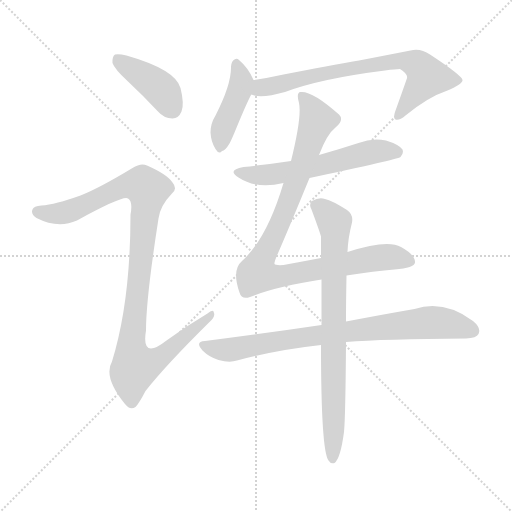
t = 0.00 s
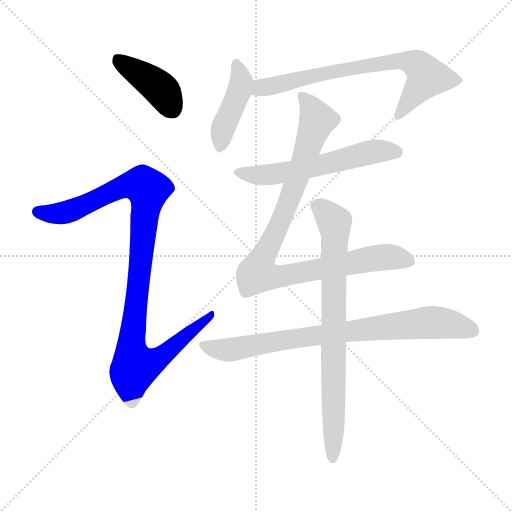
t = 1.37 s
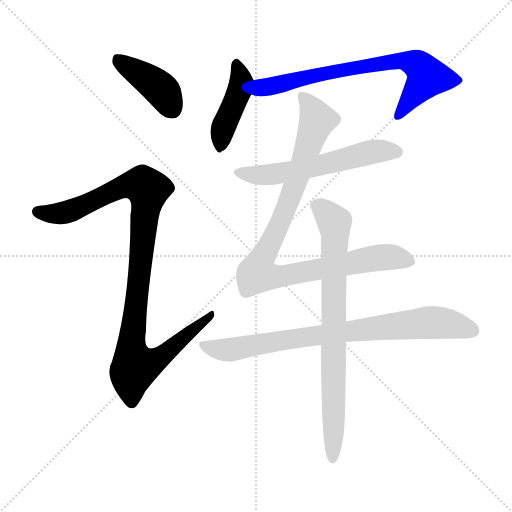
t = 2.74 s
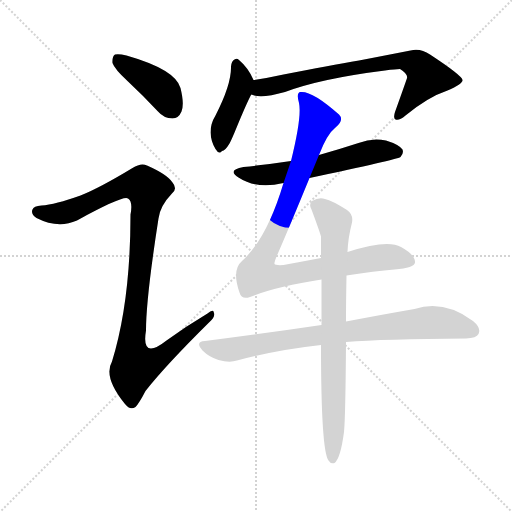
t = 4.11 s
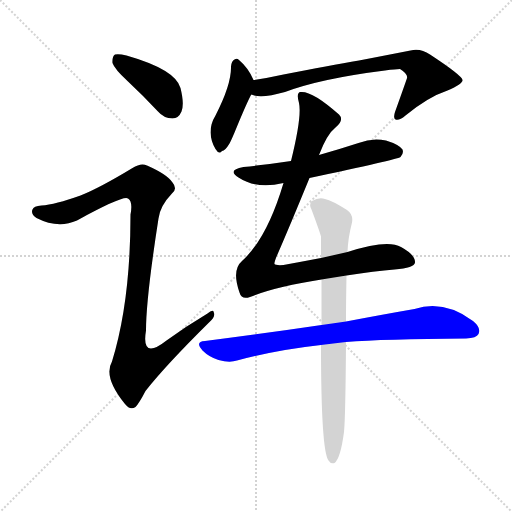
t = 5.47 s
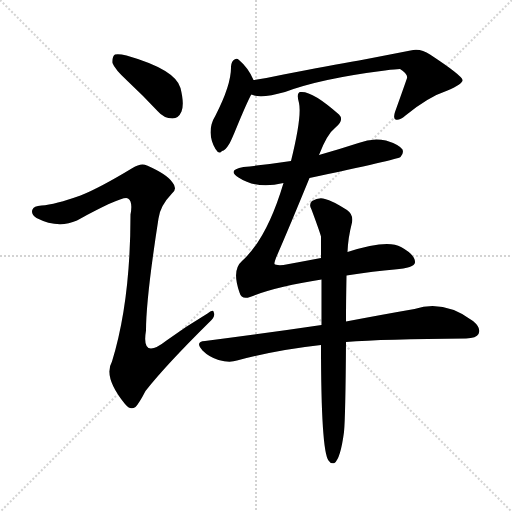
t = 6.84 s

The animated SVG that drew these frames (rendered in a browser with its animation timeline set to each time). Animation: 8 CSS @keyframes rules; one cycle of 6.84 s.

<svg version="1.1" viewBox="0 0 1024 1024" xmlns="http://www.w3.org/2000/svg">
  <g stroke="lightgray" stroke-dasharray="1,1" stroke-width="1" transform="scale(4, 4)">
    <line x1="0" y1="0" x2="256" y2="256"></line>
    <line x1="256" y1="0" x2="0" y2="256"></line>
    <line x1="128" y1="0" x2="128" y2="256"></line>
    <line x1="0" y1="128" x2="256" y2="128"></line>
  </g>
<g transform="scale(1, -1) translate(0, -900)">
   <style type="text/css">
    @keyframes keyframes0 {
      from {
       stroke: blue;
       stroke-dashoffset: 408;
       stroke-width: 128;
       }
       57% {
       animation-timing-function: step-end;
       stroke: blue;
       stroke-dashoffset: 0;
       stroke-width: 128;
       }
       to {
       stroke: black;
       stroke-width: 1024;
       }
       }
       #make-me-a-hanzi-animation-0 {
         animation: keyframes0 0.582031s both;
         animation-delay: 0.000000s;
         animation-timing-function: linear;
       }
    @keyframes keyframes1 {
      from {
       stroke: blue;
       stroke-dashoffset: 1033;
       stroke-width: 128;
       }
       77% {
       animation-timing-function: step-end;
       stroke: blue;
       stroke-dashoffset: 0;
       stroke-width: 128;
       }
       to {
       stroke: black;
       stroke-width: 1024;
       }
       }
       #make-me-a-hanzi-animation-1 {
         animation: keyframes1 1.090658s both;
         animation-delay: 0.582031s;
         animation-timing-function: linear;
       }
    @keyframes keyframes2 {
      from {
       stroke: blue;
       stroke-dashoffset: 425;
       stroke-width: 128;
       }
       58% {
       animation-timing-function: step-end;
       stroke: blue;
       stroke-dashoffset: 0;
       stroke-width: 128;
       }
       to {
       stroke: black;
       stroke-width: 1024;
       }
       }
       #make-me-a-hanzi-animation-2 {
         animation: keyframes2 0.595866s both;
         animation-delay: 1.672689s;
         animation-timing-function: linear;
       }
    @keyframes keyframes3 {
      from {
       stroke: blue;
       stroke-dashoffset: 718;
       stroke-width: 128;
       }
       70% {
       animation-timing-function: step-end;
       stroke: blue;
       stroke-dashoffset: 0;
       stroke-width: 128;
       }
       to {
       stroke: black;
       stroke-width: 1024;
       }
       }
       #make-me-a-hanzi-animation-3 {
         animation: keyframes3 0.834310s both;
         animation-delay: 2.268555s;
         animation-timing-function: linear;
       }
    @keyframes keyframes4 {
      from {
       stroke: blue;
       stroke-dashoffset: 579;
       stroke-width: 128;
       }
       65% {
       animation-timing-function: step-end;
       stroke: blue;
       stroke-dashoffset: 0;
       stroke-width: 128;
       }
       to {
       stroke: black;
       stroke-width: 1024;
       }
       }
       #make-me-a-hanzi-animation-4 {
         animation: keyframes4 0.721191s both;
         animation-delay: 3.102865s;
         animation-timing-function: linear;
       }
    @keyframes keyframes5 {
      from {
       stroke: blue;
       stroke-dashoffset: 953;
       stroke-width: 128;
       }
       76% {
       animation-timing-function: step-end;
       stroke: blue;
       stroke-dashoffset: 0;
       stroke-width: 128;
       }
       to {
       stroke: black;
       stroke-width: 1024;
       }
       }
       #make-me-a-hanzi-animation-5 {
         animation: keyframes5 1.025553s both;
         animation-delay: 3.824056s;
         animation-timing-function: linear;
       }
    @keyframes keyframes6 {
      from {
       stroke: blue;
       stroke-dashoffset: 802;
       stroke-width: 128;
       }
       72% {
       animation-timing-function: step-end;
       stroke: blue;
       stroke-dashoffset: 0;
       stroke-width: 128;
       }
       to {
       stroke: black;
       stroke-width: 1024;
       }
       }
       #make-me-a-hanzi-animation-6 {
         animation: keyframes6 0.902669s both;
         animation-delay: 4.849609s;
         animation-timing-function: linear;
       }
    @keyframes keyframes7 {
      from {
       stroke: blue;
       stroke-dashoffset: 777;
       stroke-width: 128;
       }
       72% {
       animation-timing-function: step-end;
       stroke: blue;
       stroke-dashoffset: 0;
       stroke-width: 128;
       }
       to {
       stroke: black;
       stroke-width: 1024;
       }
       }
       #make-me-a-hanzi-animation-7 {
         animation: keyframes7 0.882324s both;
         animation-delay: 5.752279s;
         animation-timing-function: linear;
       }
</style>
<path d="M 255.0 738.0 Q 285.0 710.0 315.0 678.0 Q 328.0 663.0 345.0 663.0 Q 357.0 663.0 363.0 677.0 Q 369.0 692.0 361.0 724.0 Q 351.0 761.0 253.0 789.0 Q 237.0 793.0 230.0 791.0 Q 224.0 787.0 225.0 774.0 Q 229.0 762.0 255.0 738.0 Z" fill="lightgray"></path> 
<path d="M 161.0 509.0 Q 110.0 491.0 83.0 489.0 Q 67.0 488.0 65.0 481.0 Q 61.0 472.0 73.0 464.0 Q 116.0 442.0 154.0 459.0 Q 247.0 510.0 256.0 503.0 Q 266.0 497.0 261.0 471.0 Q 261.0 297.0 224.0 177.0 Q 206.0 146.0 250.0 92.0 Q 260.0 79.0 271.0 86.0 Q 278.0 93.0 291.0 118.0 Q 331.0 169.0 418.0 255.0 Q 431.0 267.0 428.0 274.0 Q 427.0 283.0 415.0 273.0 Q 373.0 248.0 333.0 219.0 Q 282.0 179.0 292.0 239.0 Q 292.0 303.0 317.0 463.0 Q 320.0 488.0 343.0 512.0 Q 356.0 522.0 345.0 535.0 Q 335.0 551.0 294.0 569.0 Q 282.0 575.0 265.0 564.0 Q 199.0 524.0 161.0 509.0 Z" fill="lightgray"></path> 
<path d="M 507.0 740.0 Q 497.0 764.0 478.0 780.0 Q 474.0 784.0 469.0 781.0 Q 463.0 778.0 462.0 767.0 Q 463.0 731.0 431.0 669.0 Q 421.0 653.0 421.0 635.0 Q 422.0 616.0 431.0 602.0 Q 438.0 590.0 444.0 598.0 Q 450.0 598.0 459.0 613.0 Q 463.0 620.0 474.0 647.0 Q 493.0 693.0 502.0 710.0 Q 502.0 711.0 503.0 711.0 C 513.0 727.0 513.0 727.0 507.0 740.0 Z" fill="lightgray"></path> 
<path d="M 503.0 711.0 Q 521.0 702.0 570.0 716.0 Q 642.0 743.0 770.0 759.0 Q 792.0 762.0 800.0 762.0 Q 816.0 752.0 814.0 744.0 Q 814.0 743.0 790.0 676.0 Q 786.0 664.0 791.0 661.0 Q 798.0 658.0 811.0 669.0 Q 856.0 706.0 895.0 719.0 Q 926.0 732.0 925.0 740.0 Q 924.0 749.0 860.0 791.0 Q 841.0 804.0 821.0 799.0 Q 775.0 790.0 718.0 779.0 Q 660.0 769.0 567.0 751.0 Q 536.0 744.0 507.0 740.0 C 477.0 736.0 474.0 718.0 503.0 711.0 Z" fill="lightgray"></path> 
<path d="M 619.0 544.0 Q 793.0 581.0 801.0 586.0 Q 808.0 593.0 805.0 601.0 Q 798.0 611.0 772.0 619.0 Q 744.0 625.0 717.0 614.0 Q 677.0 601.0 638.0 590.0 L 582.0 578.0 Q 536.0 571.0 487.0 566.0 Q 453.0 560.0 477.0 545.0 Q 513.0 521.0 567.0 534.0 L 619.0 544.0 Z" fill="lightgray"></path> 
<path d="M 693.0 349.0 Q 750.0 358.0 789.0 361.0 Q 829.0 364.0 830.0 375.0 Q 831.0 390.0 802.0 406.0 Q 775.0 422.0 695.0 396.0 L 642.0 384.0 Q 605.0 377.0 567.0 370.0 Q 551.0 369.0 549.0 372.0 Q 548.0 375.0 554.0 389.0 Q 578.0 444.0 619.0 544.0 L 638.0 590.0 Q 654.0 632.0 671.0 645.0 Q 689.0 660.0 678.0 671.0 Q 624.0 719.0 601.0 716.0 Q 592.0 715.0 598.0 694.0 Q 604.0 667.0 582.0 578.0 L 567.0 534.0 Q 534.0 423.0 484.0 378.0 Q 463.0 360.0 479.0 315.0 Q 483.0 300.0 500.0 306.0 Q 552.0 327.0 643.0 341.0 L 693.0 349.0 Z" fill="lightgray"></path> 
<path d="M 643.0 250.0 Q 535.0 234.0 410.0 218.0 Q 389.0 217.0 405.0 199.0 Q 418.0 186.0 437.0 180.0 Q 459.0 174.0 474.0 179.0 Q 552.0 200.0 642.0 210.0 L 692.0 216.0 Q 767.0 222.0 932.0 223.0 Q 953.0 224.0 957.0 232.0 Q 963.0 244.0 946.0 258.0 Q 888.0 301.0 829.0 282.0 Q 771.0 272.0 692.0 257.0 L 643.0 250.0 Z" fill="lightgray"></path> 
<path d="M 695.0 396.0 Q 696.0 424.0 704.0 455.0 Q 707.0 471.0 694.0 480.0 Q 664.0 499.0 650.0 502.0 Q 638.0 506.0 624.0 498.0 Q 617.0 491.0 623.0 481.0 Q 639.0 438.0 642.0 427.0 Q 642.0 406.0 642.0 384.0 L 643.0 341.0 Q 643.0 299.0 643.0 250.0 L 642.0 210.0 Q 642.0 -1.0 657.0 -21.0 Q 661.0 -28.0 669.0 -26.0 Q 681.0 -17.0 688.0 36.0 Q 691.0 67.0 692.0 216.0 L 692.0 257.0 Q 692.0 297.0 693.0 349.0 L 695.0 396.0 Z" fill="lightgray"></path> 
      <clipPath id="make-me-a-hanzi-clip-0">
      <path d="M 255.0 738.0 Q 285.0 710.0 315.0 678.0 Q 328.0 663.0 345.0 663.0 Q 357.0 663.0 363.0 677.0 Q 369.0 692.0 361.0 724.0 Q 351.0 761.0 253.0 789.0 Q 237.0 793.0 230.0 791.0 Q 224.0 787.0 225.0 774.0 Q 229.0 762.0 255.0 738.0 Z" fill="lightgray"></path>
      </clipPath>
      <path clip-path="url(#make-me-a-hanzi-clip-0)" d="M 235.0 783.0 L 323.0 721.0 L 344.0 682.0 " fill="none" id="make-me-a-hanzi-animation-0" stroke-dasharray="280 560" stroke-linecap="round"></path>

      <clipPath id="make-me-a-hanzi-clip-1">
      <path d="M 161.0 509.0 Q 110.0 491.0 83.0 489.0 Q 67.0 488.0 65.0 481.0 Q 61.0 472.0 73.0 464.0 Q 116.0 442.0 154.0 459.0 Q 247.0 510.0 256.0 503.0 Q 266.0 497.0 261.0 471.0 Q 261.0 297.0 224.0 177.0 Q 206.0 146.0 250.0 92.0 Q 260.0 79.0 271.0 86.0 Q 278.0 93.0 291.0 118.0 Q 331.0 169.0 418.0 255.0 Q 431.0 267.0 428.0 274.0 Q 427.0 283.0 415.0 273.0 Q 373.0 248.0 333.0 219.0 Q 282.0 179.0 292.0 239.0 Q 292.0 303.0 317.0 463.0 Q 320.0 488.0 343.0 512.0 Q 356.0 522.0 345.0 535.0 Q 335.0 551.0 294.0 569.0 Q 282.0 575.0 265.0 564.0 Q 199.0 524.0 161.0 509.0 Z" fill="lightgray"></path>
      </clipPath>
      <path clip-path="url(#make-me-a-hanzi-clip-1)" d="M 75.0 477.0 L 131.0 475.0 L 253.0 529.0 L 273.0 532.0 L 296.0 521.0 L 262.0 202.0 L 271.0 168.0 L 309.0 178.0 L 422.0 271.0 " fill="none" id="make-me-a-hanzi-animation-1" stroke-dasharray="905 1810" stroke-linecap="round"></path>

      <clipPath id="make-me-a-hanzi-clip-2">
      <path d="M 507.0 740.0 Q 497.0 764.0 478.0 780.0 Q 474.0 784.0 469.0 781.0 Q 463.0 778.0 462.0 767.0 Q 463.0 731.0 431.0 669.0 Q 421.0 653.0 421.0 635.0 Q 422.0 616.0 431.0 602.0 Q 438.0 590.0 444.0 598.0 Q 450.0 598.0 459.0 613.0 Q 463.0 620.0 474.0 647.0 Q 493.0 693.0 502.0 710.0 Q 502.0 711.0 503.0 711.0 C 513.0 727.0 513.0 727.0 507.0 740.0 Z" fill="lightgray"></path>
      </clipPath>
      <path clip-path="url(#make-me-a-hanzi-clip-2)" d="M 472.0 771.0 L 483.0 736.0 L 447.0 646.0 L 441.0 611.0 " fill="none" id="make-me-a-hanzi-animation-2" stroke-dasharray="297 594" stroke-linecap="round"></path>

      <clipPath id="make-me-a-hanzi-clip-3">
      <path d="M 503.0 711.0 Q 521.0 702.0 570.0 716.0 Q 642.0 743.0 770.0 759.0 Q 792.0 762.0 800.0 762.0 Q 816.0 752.0 814.0 744.0 Q 814.0 743.0 790.0 676.0 Q 786.0 664.0 791.0 661.0 Q 798.0 658.0 811.0 669.0 Q 856.0 706.0 895.0 719.0 Q 926.0 732.0 925.0 740.0 Q 924.0 749.0 860.0 791.0 Q 841.0 804.0 821.0 799.0 Q 775.0 790.0 718.0 779.0 Q 660.0 769.0 567.0 751.0 Q 536.0 744.0 507.0 740.0 C 477.0 736.0 474.0 718.0 503.0 711.0 Z" fill="lightgray"></path>
      </clipPath>
      <path clip-path="url(#make-me-a-hanzi-clip-3)" d="M 510.0 717.0 L 522.0 725.0 L 630.0 750.0 L 804.0 779.0 L 835.0 771.0 L 854.0 746.0 L 795.0 669.0 " fill="none" id="make-me-a-hanzi-animation-3" stroke-dasharray="590 1180" stroke-linecap="round"></path>

      <clipPath id="make-me-a-hanzi-clip-4">
      <path d="M 619.0 544.0 Q 793.0 581.0 801.0 586.0 Q 808.0 593.0 805.0 601.0 Q 798.0 611.0 772.0 619.0 Q 744.0 625.0 717.0 614.0 Q 677.0 601.0 638.0 590.0 L 582.0 578.0 Q 536.0 571.0 487.0 566.0 Q 453.0 560.0 477.0 545.0 Q 513.0 521.0 567.0 534.0 L 619.0 544.0 Z" fill="lightgray"></path>
      </clipPath>
      <path clip-path="url(#make-me-a-hanzi-clip-4)" d="M 479.0 557.0 L 502.0 550.0 L 540.0 550.0 L 656.0 571.0 L 731.0 594.0 L 762.0 599.0 L 795.0 596.0 " fill="none" id="make-me-a-hanzi-animation-4" stroke-dasharray="451 902" stroke-linecap="round"></path>

      <clipPath id="make-me-a-hanzi-clip-5">
      <path d="M 693.0 349.0 Q 750.0 358.0 789.0 361.0 Q 829.0 364.0 830.0 375.0 Q 831.0 390.0 802.0 406.0 Q 775.0 422.0 695.0 396.0 L 642.0 384.0 Q 605.0 377.0 567.0 370.0 Q 551.0 369.0 549.0 372.0 Q 548.0 375.0 554.0 389.0 Q 578.0 444.0 619.0 544.0 L 638.0 590.0 Q 654.0 632.0 671.0 645.0 Q 689.0 660.0 678.0 671.0 Q 624.0 719.0 601.0 716.0 Q 592.0 715.0 598.0 694.0 Q 604.0 667.0 582.0 578.0 L 567.0 534.0 Q 534.0 423.0 484.0 378.0 Q 463.0 360.0 479.0 315.0 Q 483.0 300.0 500.0 306.0 Q 552.0 327.0 643.0 341.0 L 693.0 349.0 Z" fill="lightgray"></path>
      </clipPath>
      <path clip-path="url(#make-me-a-hanzi-clip-5)" d="M 605.0 707.0 L 635.0 660.0 L 570.0 477.0 L 514.0 353.0 L 549.0 346.0 L 764.0 386.0 L 820.0 378.0 " fill="none" id="make-me-a-hanzi-animation-5" stroke-dasharray="825 1650" stroke-linecap="round"></path>

      <clipPath id="make-me-a-hanzi-clip-6">
      <path d="M 643.0 250.0 Q 535.0 234.0 410.0 218.0 Q 389.0 217.0 405.0 199.0 Q 418.0 186.0 437.0 180.0 Q 459.0 174.0 474.0 179.0 Q 552.0 200.0 642.0 210.0 L 692.0 216.0 Q 767.0 222.0 932.0 223.0 Q 953.0 224.0 957.0 232.0 Q 963.0 244.0 946.0 258.0 Q 888.0 301.0 829.0 282.0 Q 771.0 272.0 692.0 257.0 L 643.0 250.0 Z" fill="lightgray"></path>
      </clipPath>
      <path clip-path="url(#make-me-a-hanzi-clip-6)" d="M 407.0 209.0 L 458.0 200.0 L 579.0 222.0 L 855.0 255.0 L 899.0 252.0 L 946.0 238.0 " fill="none" id="make-me-a-hanzi-animation-6" stroke-dasharray="674 1348" stroke-linecap="round"></path>

      <clipPath id="make-me-a-hanzi-clip-7">
      <path d="M 695.0 396.0 Q 696.0 424.0 704.0 455.0 Q 707.0 471.0 694.0 480.0 Q 664.0 499.0 650.0 502.0 Q 638.0 506.0 624.0 498.0 Q 617.0 491.0 623.0 481.0 Q 639.0 438.0 642.0 427.0 Q 642.0 406.0 642.0 384.0 L 643.0 341.0 Q 643.0 299.0 643.0 250.0 L 642.0 210.0 Q 642.0 -1.0 657.0 -21.0 Q 661.0 -28.0 669.0 -26.0 Q 681.0 -17.0 688.0 36.0 Q 691.0 67.0 692.0 216.0 L 692.0 257.0 Q 692.0 297.0 693.0 349.0 L 695.0 396.0 Z" fill="lightgray"></path>
      </clipPath>
      <path clip-path="url(#make-me-a-hanzi-clip-7)" d="M 633.0 489.0 L 661.0 464.0 L 670.0 437.0 L 665.0 -18.0 " fill="none" id="make-me-a-hanzi-animation-7" stroke-dasharray="649 1298" stroke-linecap="round"></path>

</g>
</svg>
